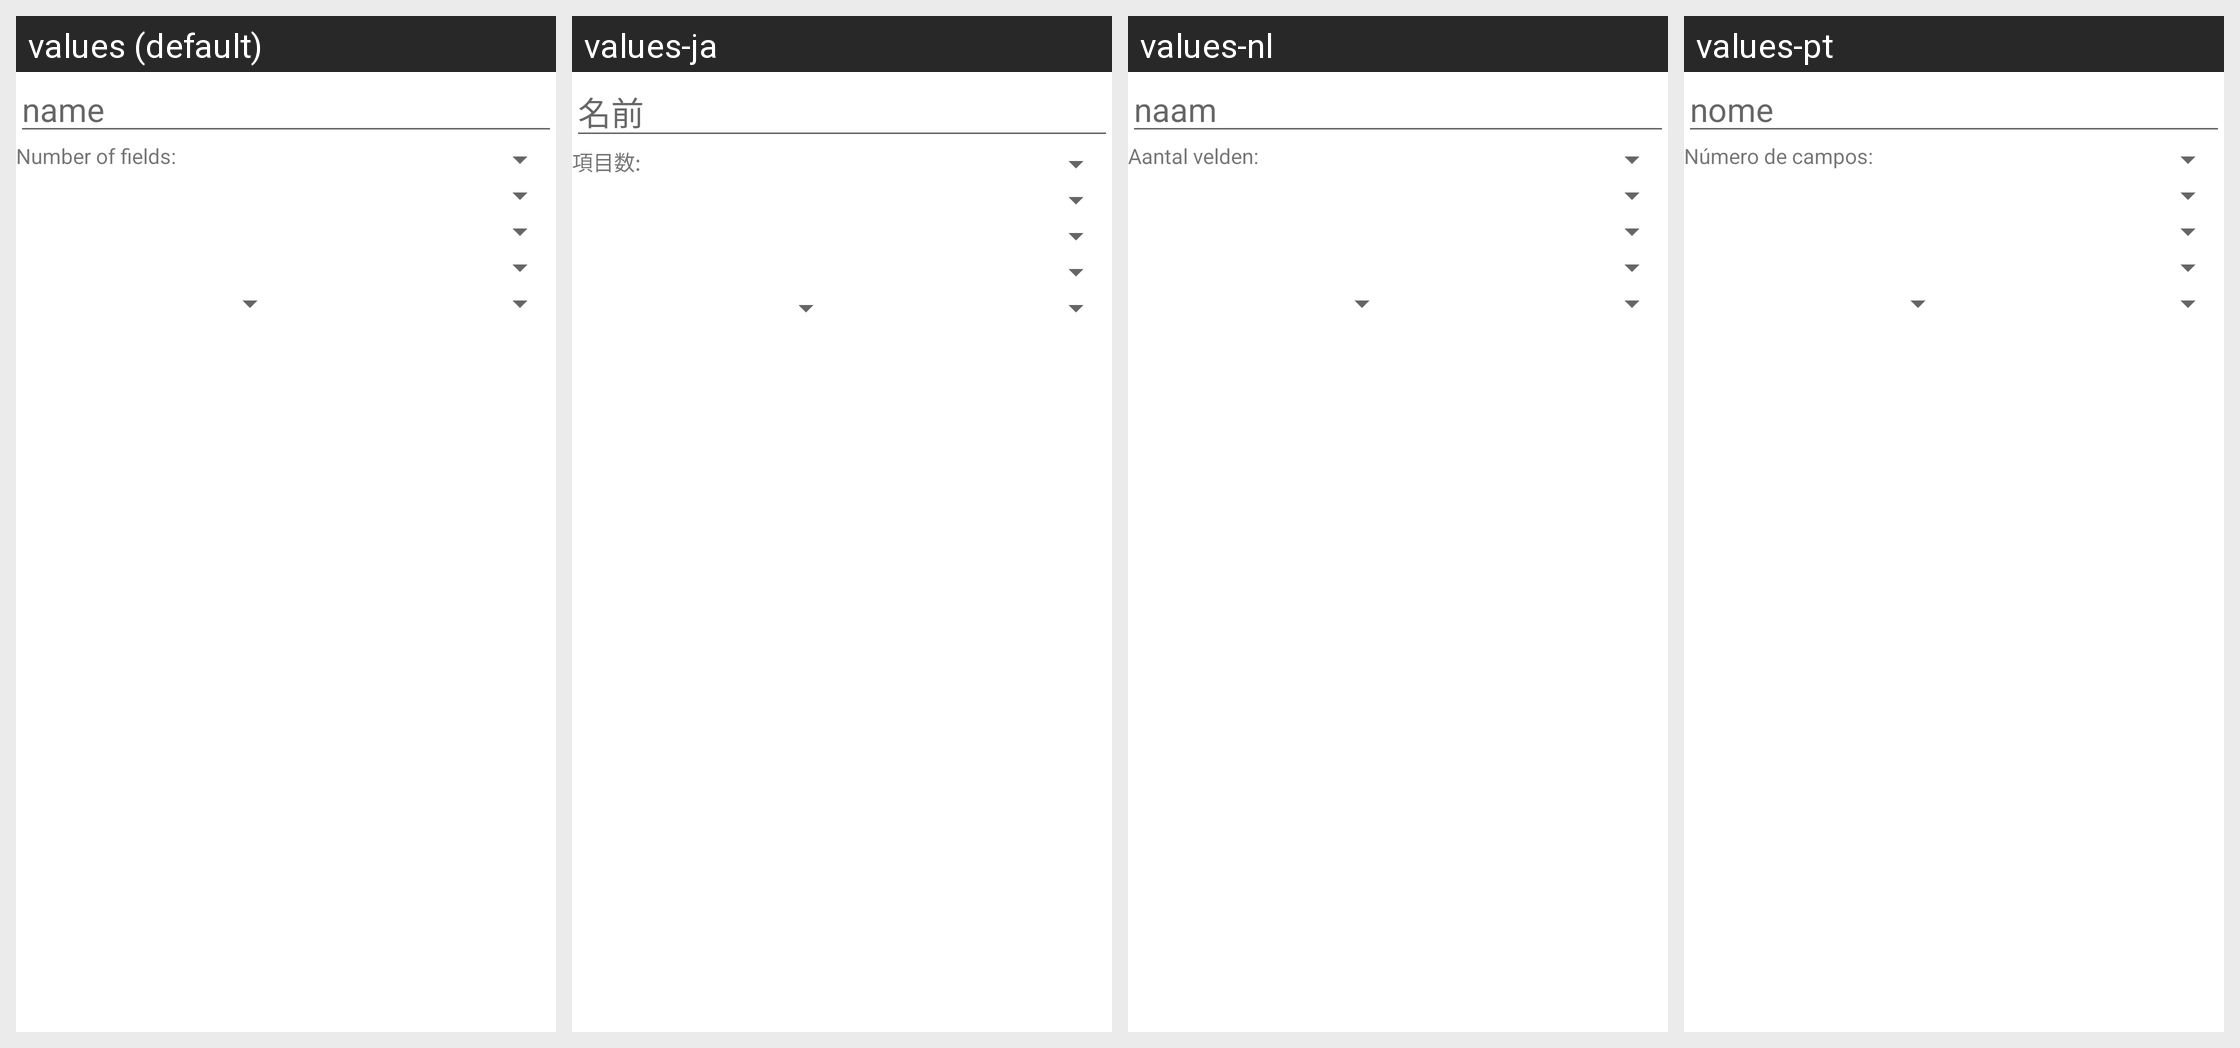

Here is an Android app screen in its default locale and in the app's own translations. Write out the translated-string differences for the strings that appear on this screen.
Android screen res/layout/pebble_config_list_5.xml rendered under 4 locales, left to right: values (default), values-ja, values-nl, values-pt. Device: Nexus 5 (rendered at 1080×1920; each locale shown at half size, 540×960, under a caption strip naming it); theme Theme.MaterialComponents.DayNight.NoActionBar.
Other locales in the repository, not shown: values-de, values-es, values-fr, values-it, values-pl.
Strings drawn on this screen, with the default value and each locale's value (text and hints the layout hard-codes, and strings that could not be matched under every locale, appear in the picture but are not listed):

name
  values: name
  values-ja: 名前
  values-nl: naam
  values-pt: nome

number_of_fields
  values: Number of fields:
  values-ja: 項目数:
  values-nl: Aantal velden:
  values-pt: Número de campos:
